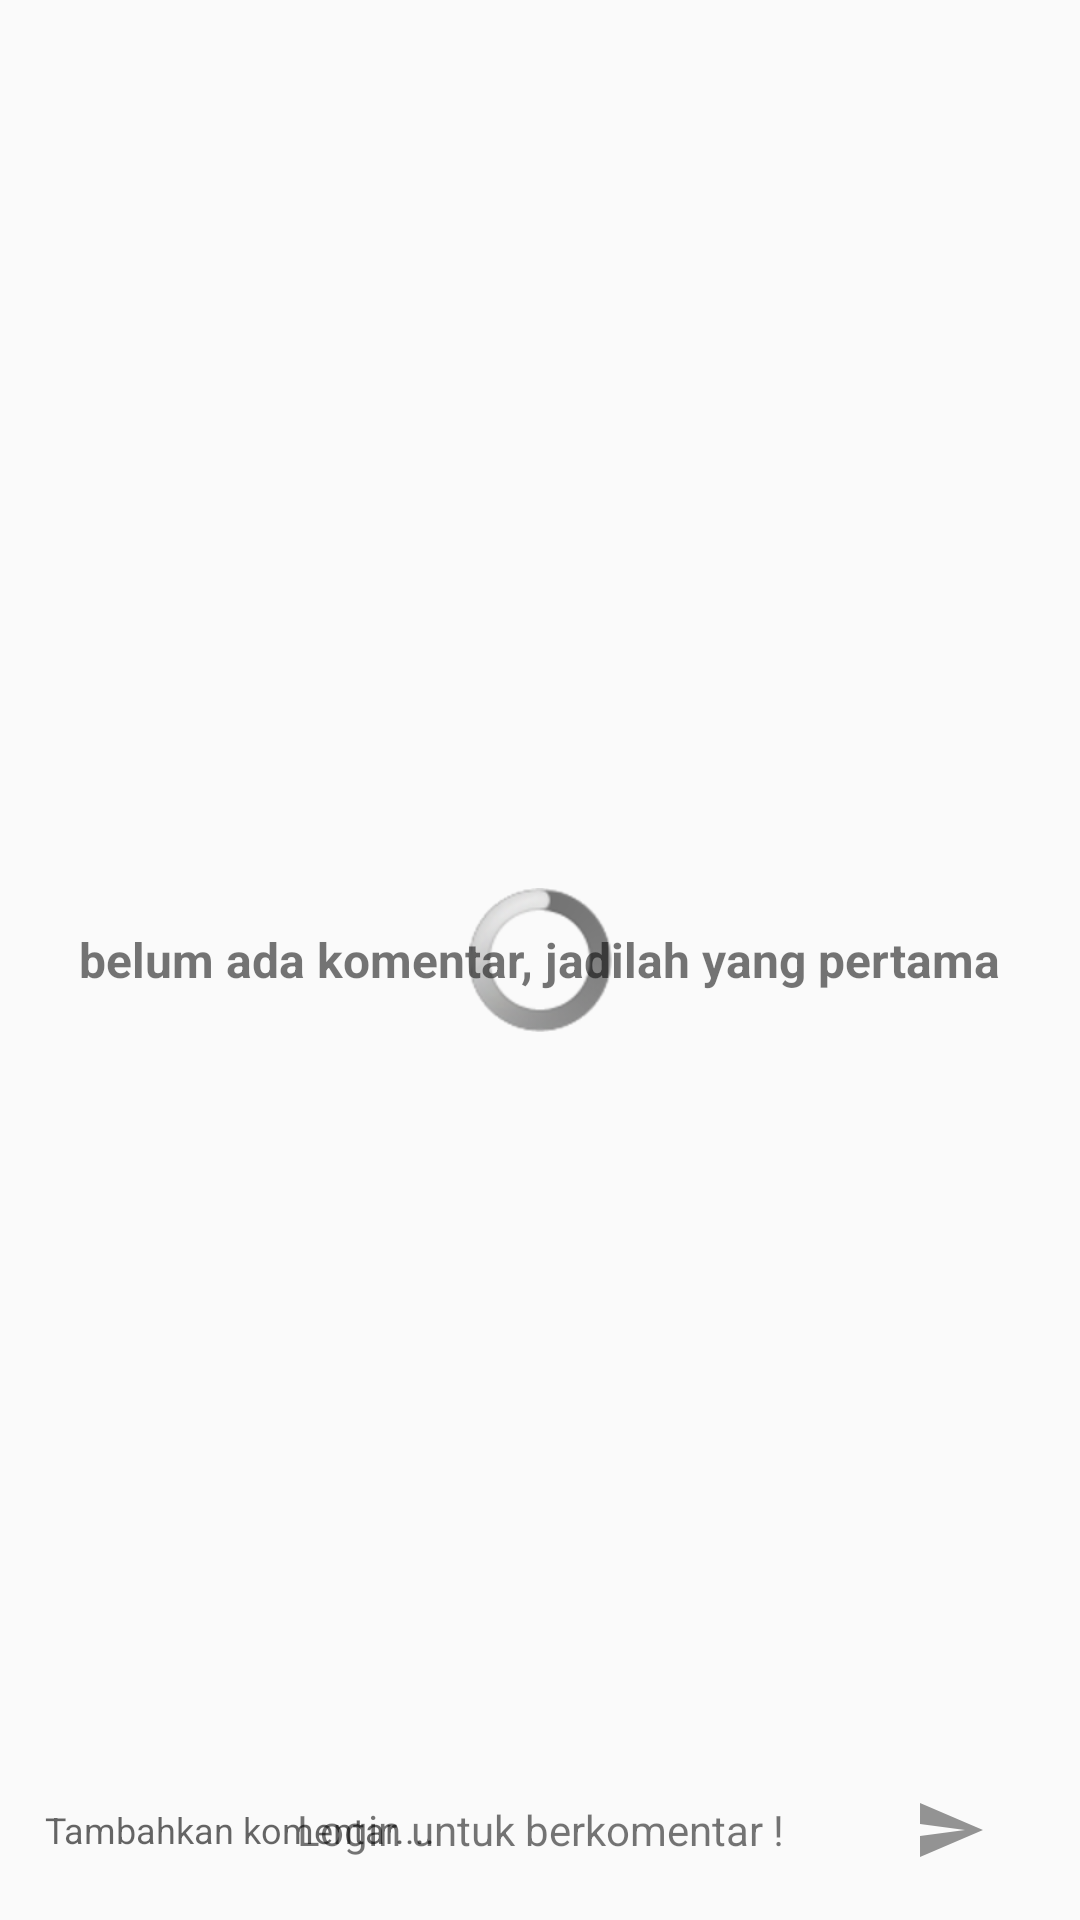

Write the Android layout XML for this screen, with the resource values it uses.
<!-- AndroidManifest.xml: application theme AppTheme -->
<!-- res/layout/popup_layout.xml -->
<?xml version="1.0" encoding="utf-8"?>
<RelativeLayout xmlns:android="http://schemas.android.com/apk/res/android"
    android:orientation="vertical"
    android:layout_width="match_parent"
    android:layout_height="match_parent">


    <ProgressBar
        android:id="@+id/progressbarHomeLoading"
        style="@android:style/Widget.ProgressBar.Inverse"
        android:layout_width="wrap_content"
        android:layout_height="wrap_content"
        android:layout_centerInParent="true"/>

    <TextView
        android:id="@+id/textNoData"
        android:layout_width="wrap_content"
        android:layout_height="wrap_content"
        android:text="@string/belum_ada_komentar_jadilah_yang_pertama"
        android:layout_centerInParent="true"
        android:textStyle="bold"
        android:textSize="16sp"
        />
    <android.support.v7.widget.RecyclerView
        android:id="@+id/recyclerPopUpComment"
        android:padding="10dp"
        android:layout_width="match_parent"
        android:layout_height="match_parent">

    </android.support.v7.widget.RecyclerView>

    <LinearLayout
        android:id="@+id/comment_section"
        android:layout_width="match_parent"
        android:layout_height="wrap_content"
        android:minHeight="50dp"
        android:layout_alignParentBottom="true"
        android:layout_marginBottom="5dp"
        android:orientation="horizontal"
        android:layout_marginLeft="10dp"
        android:layout_marginRight="10dp"
        android:gravity="center"
        >


        <EditText
            android:id="@+id/etPopUpComment"
            android:hint="@string/tambahkan_komen"
            android:layout_width="0dp"
            android:layout_weight="4"
            android:layout_height="match_parent"
            android:maxLines="2"
            android:focusable="true"
            android:layout_marginStart="5dp"
            android:textSize="12sp"
            android:background="#00000000"/>
        <ImageButton
            android:id="@+id/btnPopUpSend"
            android:layout_width="0dp"
            android:layout_weight="1"
            android:layout_height="match_parent"
            android:src="@drawable/ic_send"
            android:background="#00ffffff"
            android:contentDescription="@string/send" />


    </LinearLayout>
    <TextView
        android:id="@+id/notLogin"
        android:layout_width="match_parent"
        android:layout_height="wrap_content"
        android:text="@string/login_untuk_berkomentar"
        android:layout_alignParentBottom="true"
        android:minHeight="50dp"
        android:layout_marginBottom="5dp"
        android:orientation="horizontal"
        android:layout_marginLeft="10dp"
        android:layout_marginRight="10dp"
        android:gravity="center" />

</RelativeLayout>
<!-- resources referenced by this layout -->
<resources>
  <!-- drawable ic_send (drawable) -->
  <vector android:height="24dp" android:tint="#939393"
      android:viewportHeight="24.0" android:viewportWidth="24.0"
      android:width="24dp" xmlns:android="http://schemas.android.com/apk/res/android">
      <path android:fillColor="#FF000000" android:pathData="M2.01,21L23,12 2.01,3 2,10l15,2 -15,2z"/>
  </vector>
  <string name="belum_ada_komentar_jadilah_yang_pertama">belum ada komentar, jadilah yang pertama</string>
  <string name="login_untuk_berkomentar">Login untuk berkomentar !</string>
  <string name="send">send</string>
  <string name="tambahkan_komen">Tambahkan komentar....</string>
  <style name="AppTheme" parent="Theme.AppCompat.Light.DarkActionBar">
          
          <item name="colorPrimary">@color/colorPrimary</item>
          <item name="colorPrimaryDark">@color/colorPrimaryDark</item>
          <item name="colorAccent">@color/colorAccent</item>
      </style>
  <color name="colorPrimary">#058f41</color>
  <color name="colorPrimaryDark">#00682d</color>
  <color name="colorAccent">#058f41</color>
</resources>
